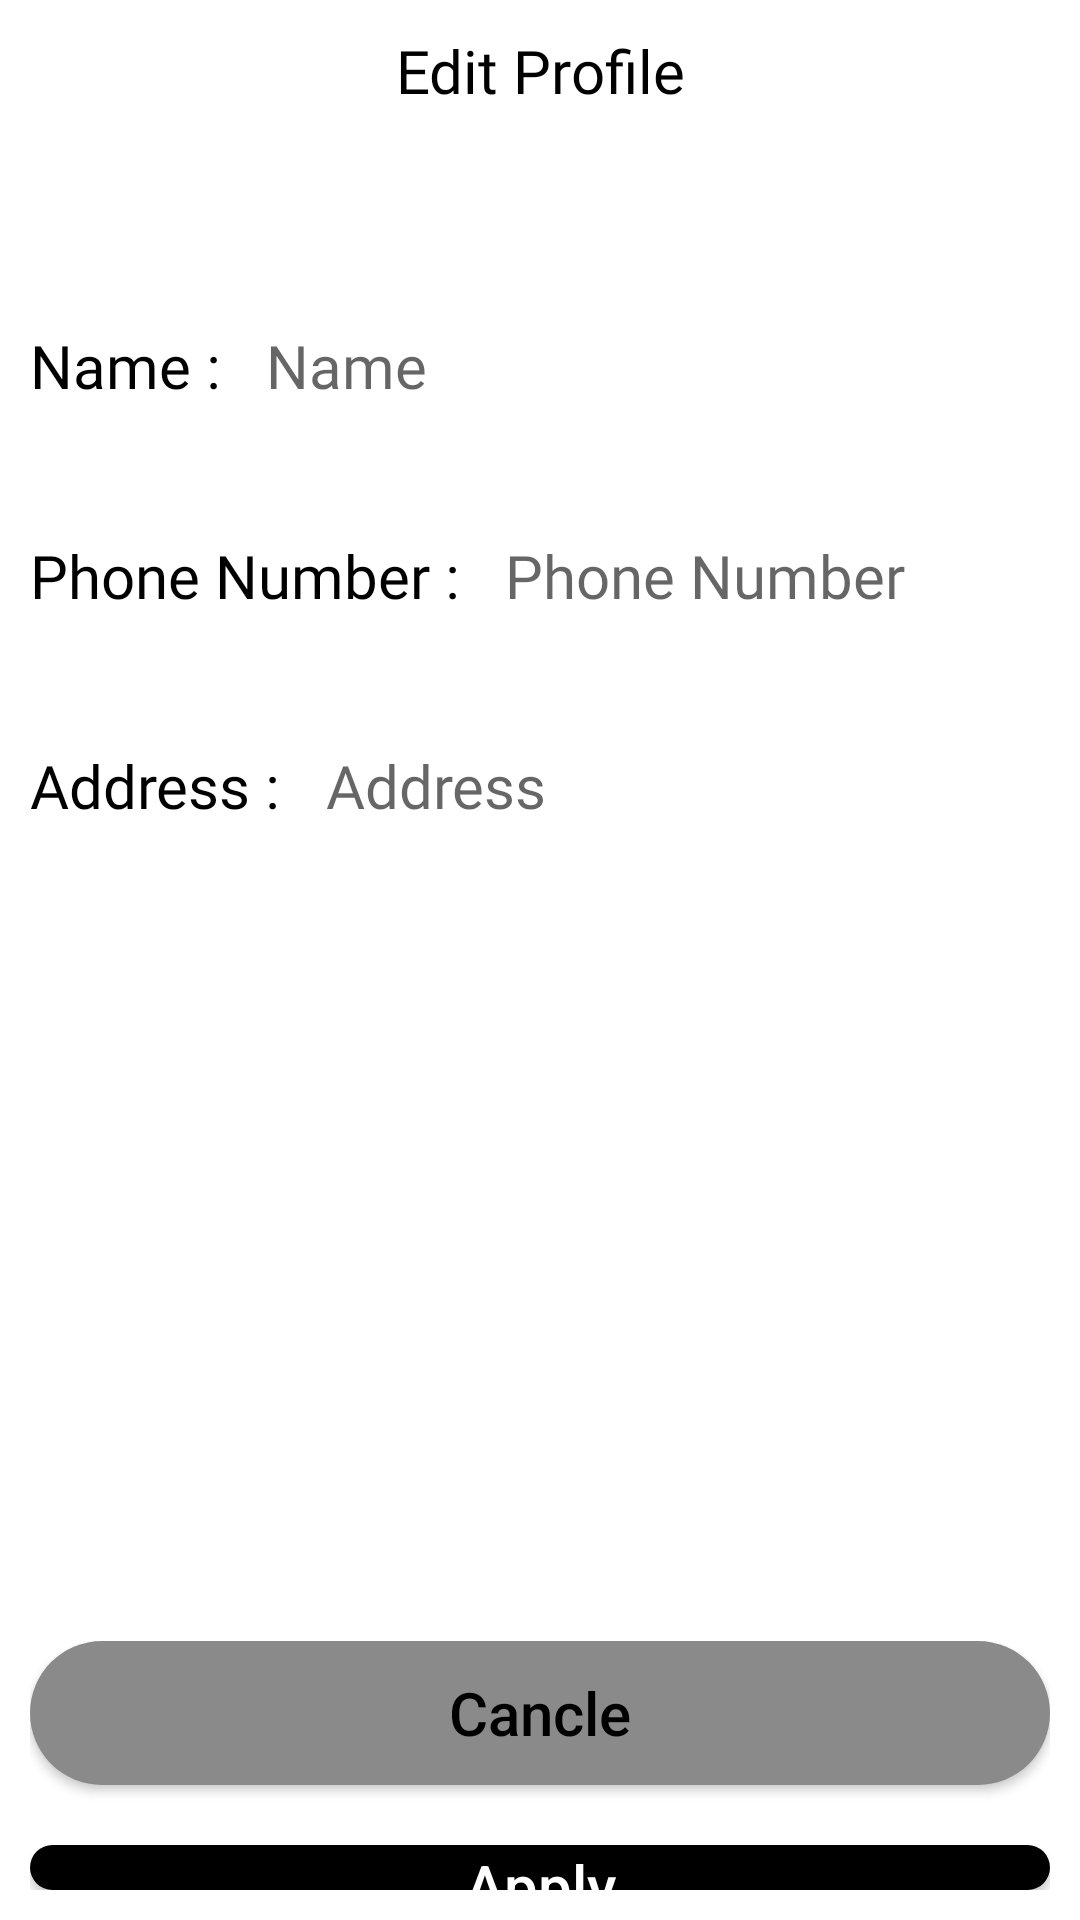

Produce the Android XML layout that renders to this screen, including the resource entries it uses.
<!-- AndroidManifest.xml: application theme Theme.AppCompat.Light.NoActionBar -->
<!-- res/layout/edit_profile_bottom_sheet_layout.xml -->
<?xml version="1.0" encoding="utf-8"?>
<LinearLayout xmlns:android="http://schemas.android.com/apk/res/android"
    xmlns:tools="http://schemas.android.com/tools"
    android:layout_width="match_parent"
    android:layout_height="match_parent"
    android:background="@color/white"
    android:orientation="vertical"
    android:padding="10dp">

    <TextView
        android:layout_width="match_parent"
        android:layout_height="wrap_content"
        android:fontFamily="@font/varela_round_regular"
        android:gravity="center"
        android:text="Edit Profile"
        android:textColor="@color/black"
        android:textSize="20dp" />

    <LinearLayout
        android:layout_width="match_parent"
        android:layout_height="70dp"
        android:layout_marginTop="50dp"
        android:orientation="horizontal">

        <TextView
            android:layout_width="wrap_content"
            android:layout_height="match_parent"
            android:fontFamily="@font/varela_round_regular"
            android:gravity="center_vertical"
            android:text="Name : "
            android:textColor="@color/black"
            android:textSize="20dp" />

        <EditText
            android:id="@+id/editText_name_EditProfile"
            android:layout_width="match_parent"
            android:layout_height="match_parent"
            android:layout_marginLeft="10dp"
            android:background="@drawable/rounded_corner"
            android:fontFamily="@font/varela_round_regular"
            android:hint="Name"
            android:textColor="@color/black"
            android:textSize="20dp" />
    </LinearLayout>

    <LinearLayout
        android:layout_width="match_parent"
        android:layout_height="70dp"
        android:orientation="horizontal">

        <TextView
            android:layout_width="wrap_content"
            android:layout_height="match_parent"
            android:fontFamily="@font/varela_round_regular"
            android:gravity="center_vertical"
            android:text="Phone Number : "
            android:textColor="@color/black"
            android:textSize="20dp" />

        <EditText
            android:id="@+id/editText_phoneNumber_EditProfile"
            android:layout_width="match_parent"
            android:layout_height="match_parent"
            android:layout_marginLeft="10dp"
            android:background="@drawable/rounded_corner"
            android:fontFamily="@font/varela_round_regular"
            android:hint="Phone Number"
            android:textColor="@color/black"
            android:textSize="20dp" />
    </LinearLayout>

    <LinearLayout
        android:layout_width="match_parent"
        android:layout_height="70dp"
        android:orientation="horizontal">

        <TextView
            android:layout_width="wrap_content"
            android:layout_height="match_parent"
            android:fontFamily="@font/varela_round_regular"
            android:gravity="center_vertical"
            android:text="Address : "
            android:textColor="@color/black"
            android:textSize="20dp" />

        <EditText
            android:id="@+id/editText_address_EditProfile"
            android:layout_width="match_parent"
            android:layout_height="match_parent"
            android:layout_marginLeft="10dp"
            android:background="@drawable/rounded_corner"
            android:fontFamily="@font/varela_round_regular"
            android:hint="Address"
            android:textColor="@color/black"
            android:textSize="20dp" />
    </LinearLayout>

    <LinearLayout
        android:layout_width="match_parent"
        android:layout_height="wrap_content"
        android:layout_marginTop="250dp"
        android:gravity="center"
        android:orientation="vertical">

        <Button
            android:id="@+id/button_cancle_EditProfile"
            android:layout_width="match_parent"
            android:layout_height="match_parent"
            android:background="@drawable/pill_button_background"
            android:backgroundTint="@color/pale_gray"
            android:text="Cancle"
            android:textAlignment="center"
            android:textAllCaps="false"
            android:textColor="@color/black"
            android:textSize="20dp" />

        <Button
            android:id="@+id/button_apply_EditProfile"
            android:layout_width="match_parent"
            android:layout_height="match_parent"
            android:layout_marginTop="20dp"
            android:background="@drawable/pill_button_background"
            android:backgroundTint="@color/black"
            android:text="Apply"
            android:textAlignment="center"
            android:textAllCaps="false"
            android:textColor="@color/white"
            android:textSize="20dp" />

    </LinearLayout>


</LinearLayout>
<!-- resources referenced by this layout -->
<resources>
  <color name="black">#FF000000</color>
  <color name="pale_gray">#8A8A8A</color>
  <color name="white">#FFFFFFFF</color>
  <!-- drawable pill_button_background (drawable) -->
  <?xml version="1.0" encoding="utf-8"?>
  <selector xmlns:android="http://schemas.android.com/apk/res/android">
  <item>
      <shape android:shape="rectangle">
          <corners android:radius="200dp" />
          <solid android:color="@color/white" />
      </shape>
  </item>
  </selector>
  <!-- drawable rounded_corner (drawable) -->
  <?xml version="1.0" encoding="utf-8"?>
  <shape xmlns:android="http://schemas.android.com/apk/res/android">
      <corners android:radius="24dp"/>
      <stroke android:width="2dip" android:color="@color/white"/>
  </shape>
</resources>
